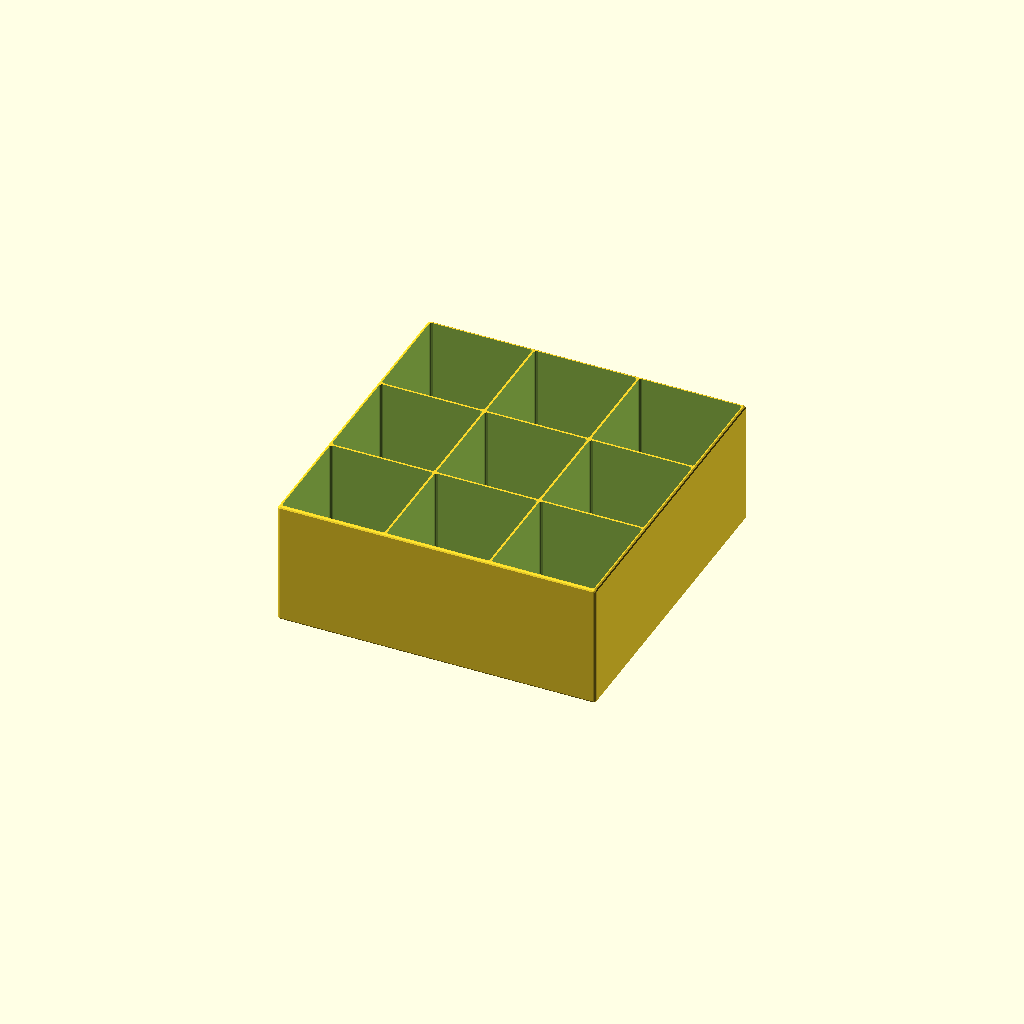
Cell 1: rendered with the file's own defaults.
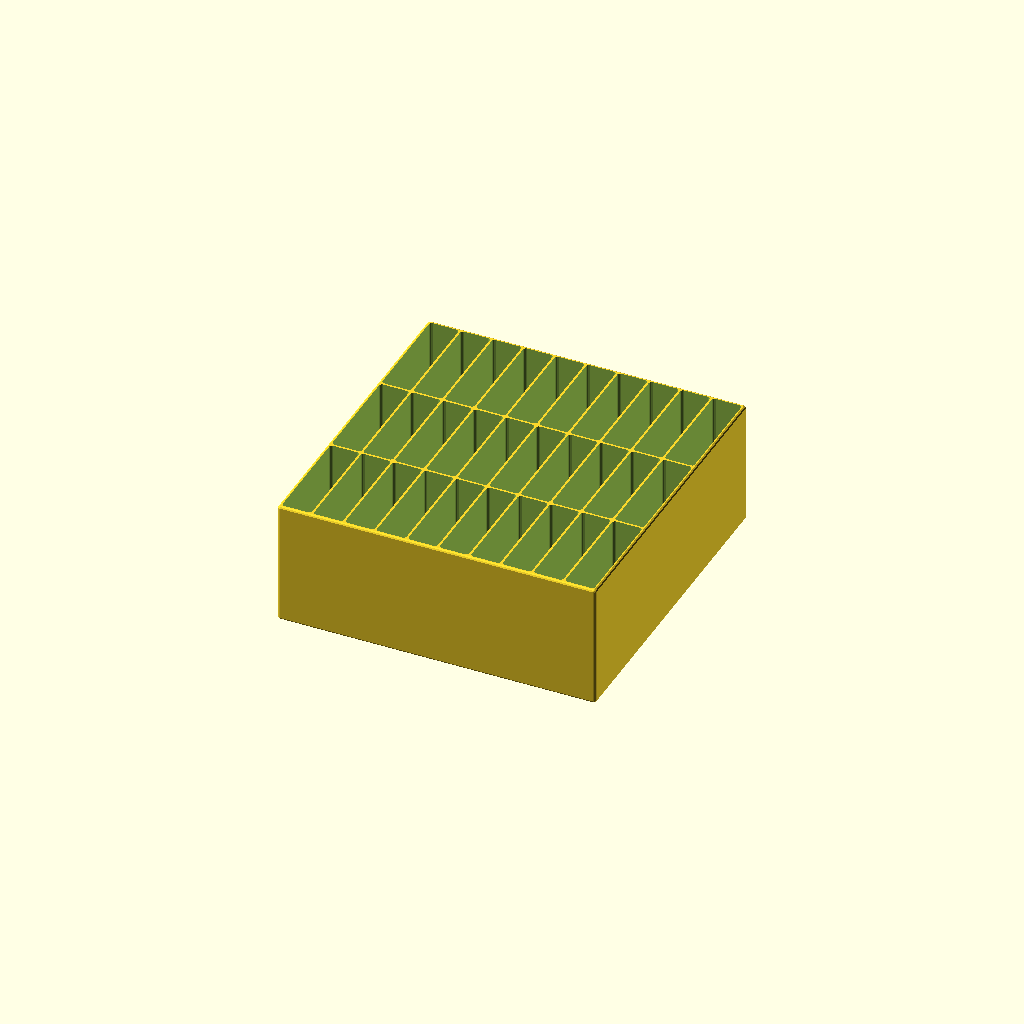
Cell 2 — nw set to 10, the other parameters unchanged.
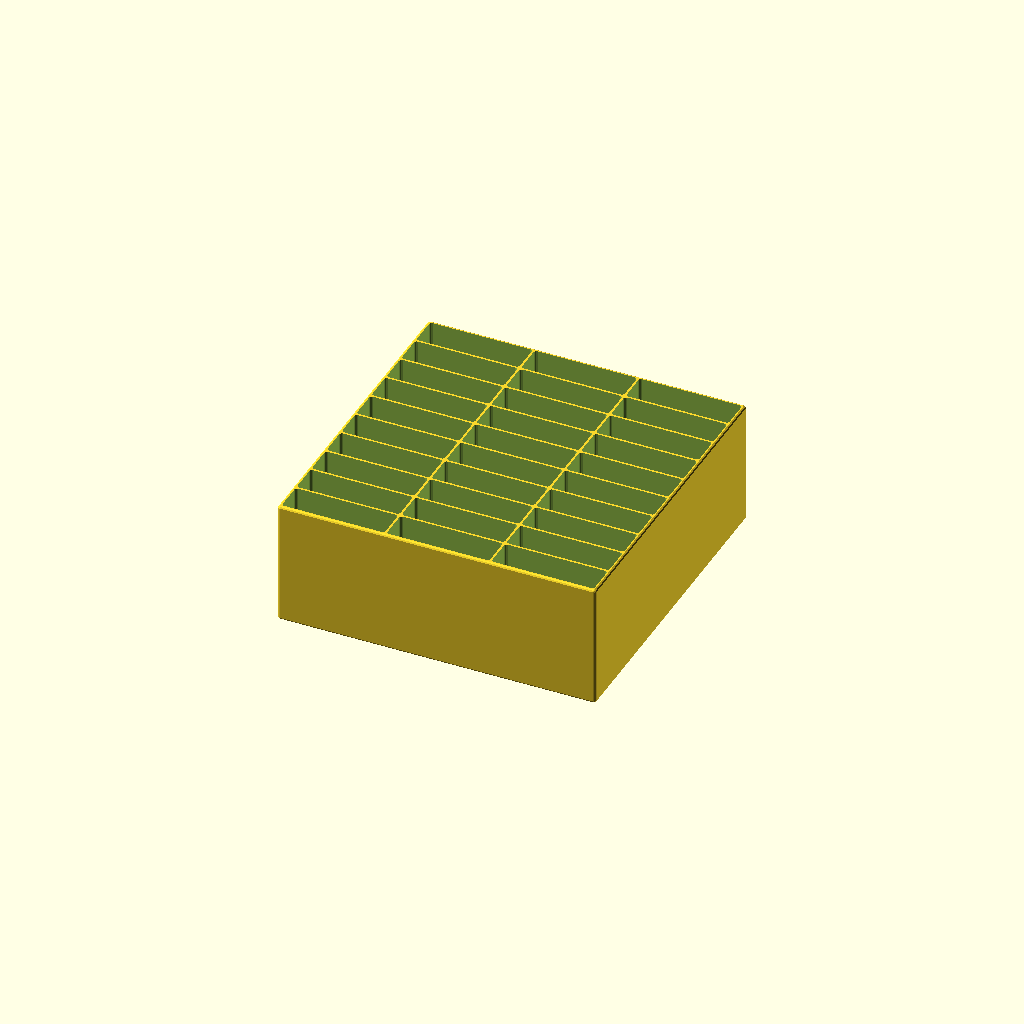
Cell 3: the same model with nl = 10.
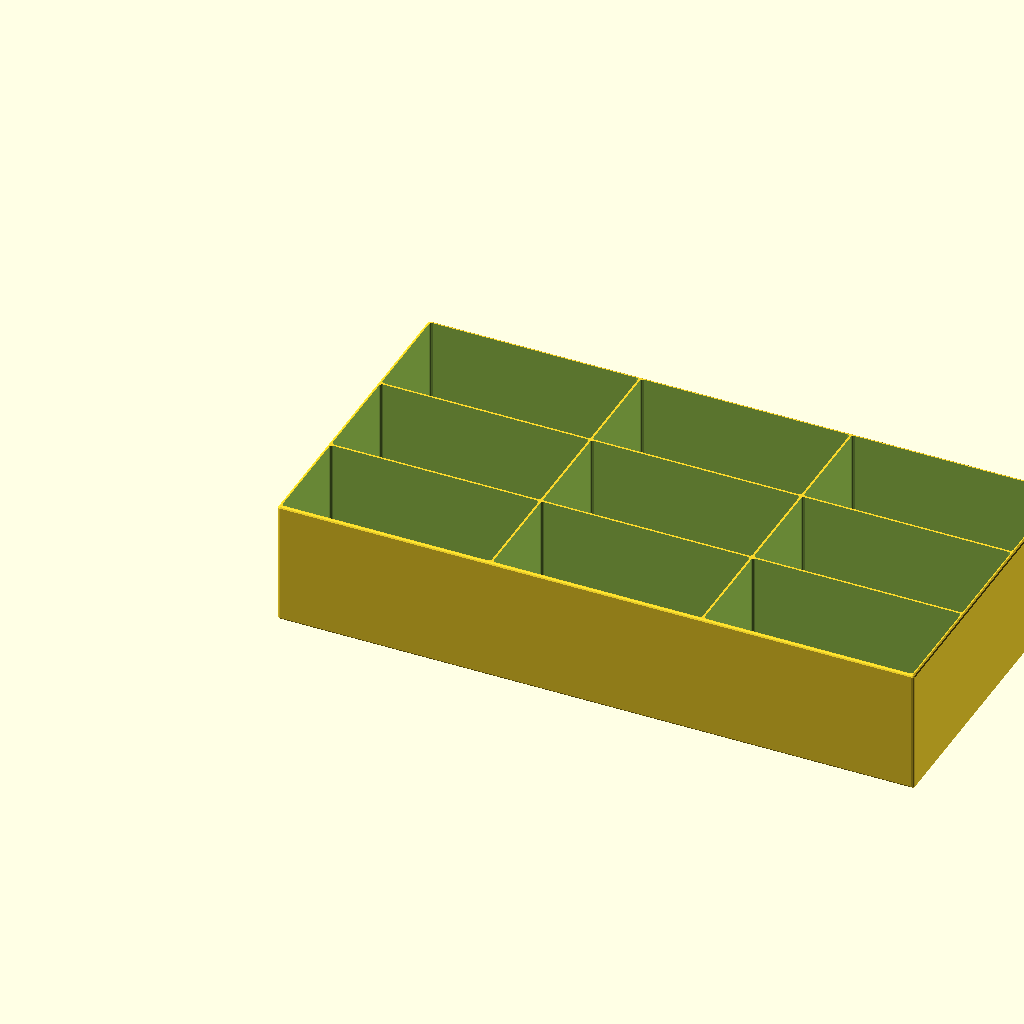
Cell 4: the same model with tw = 204.
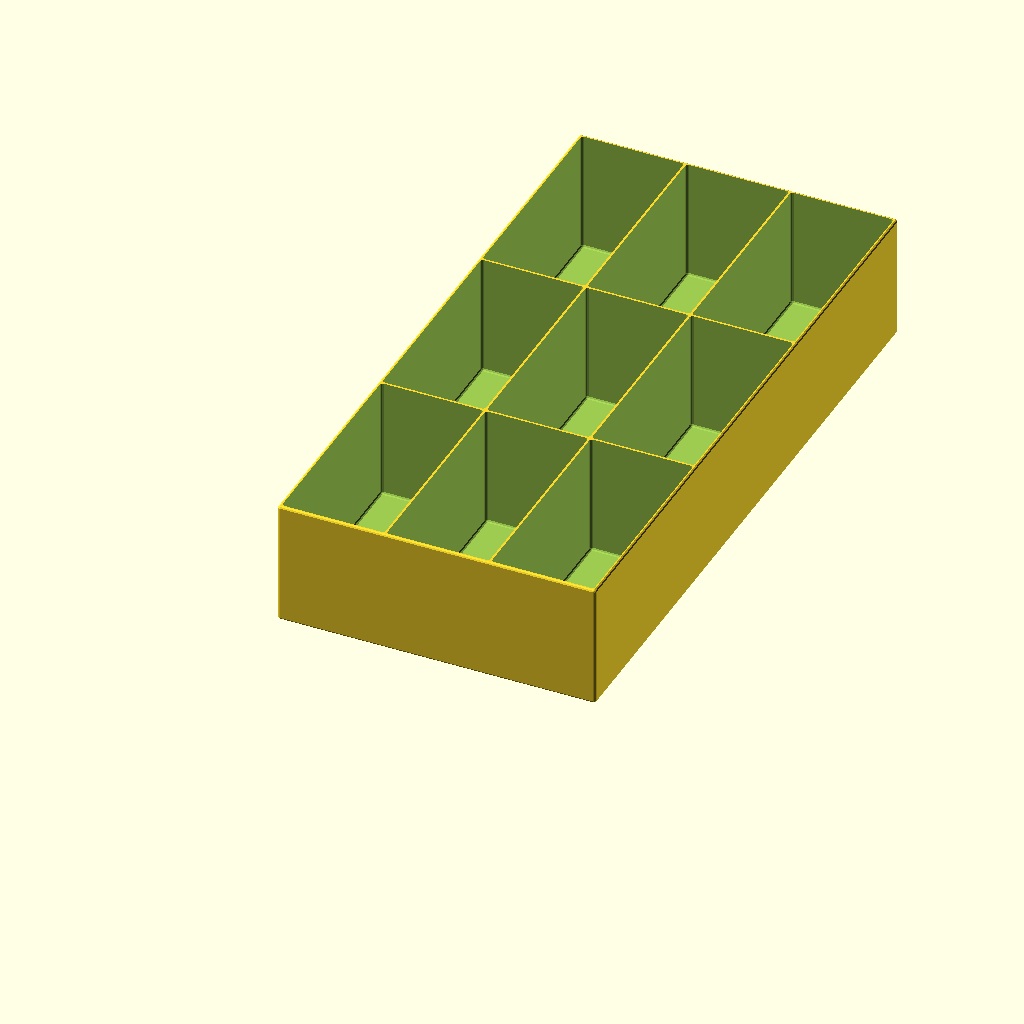
Cell 5: the same model with tl = 208.
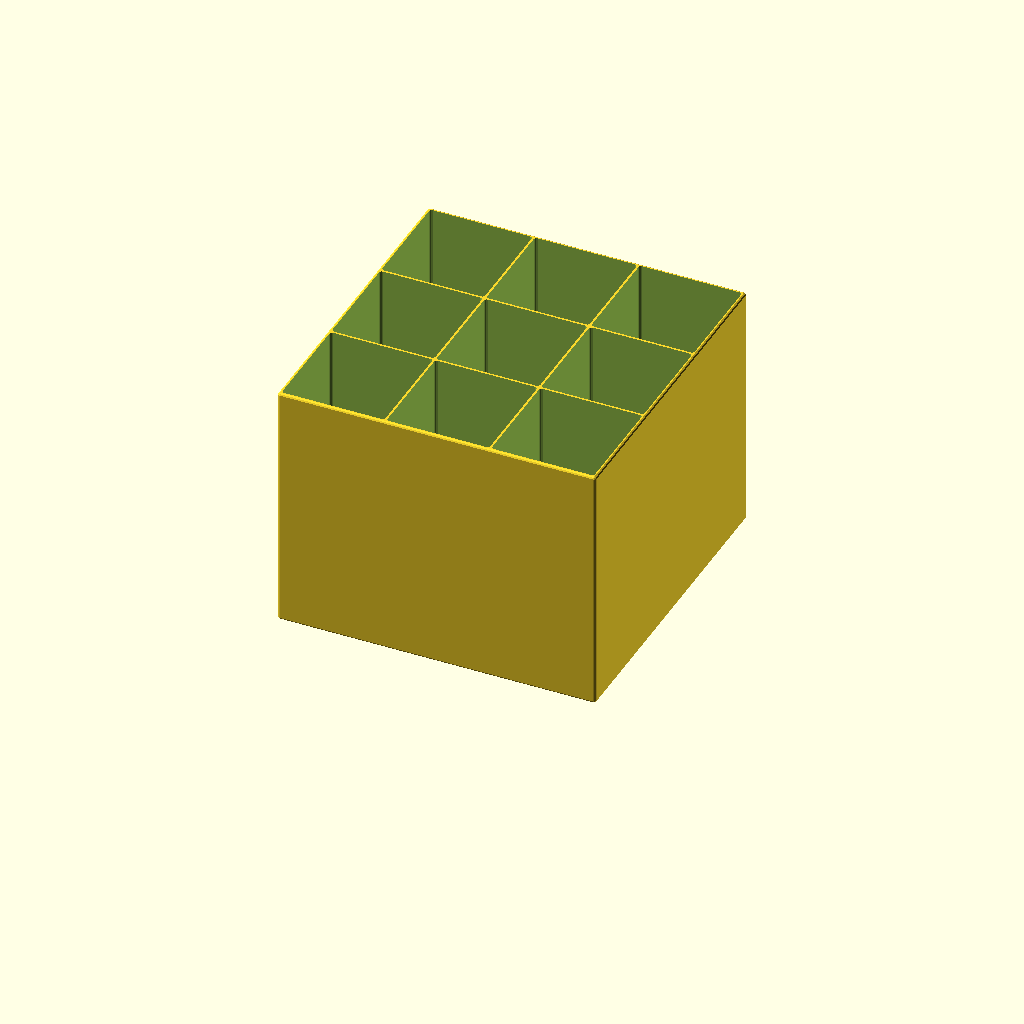
Cell 6 — owh set to 80, the other parameters unchanged.
One fixed orthographic camera (rotation 55°, 0°, 25°; colour scheme Cornfield) for every cell.
The OpenSCAD source (scadFiles/434176/736711.scad):
/////////////////Parameters

/* [Sizes] */

// total width

tw =102;

// total length

tl = 104;

// height

owh = 40;

// boxes in width direction

nw=3; // [1:10]

// boxes in length direction

nl=3; // [1:10]

// outer wall width

oww = 1;

// inner wall width 

iww = 0.6;

// edge radius

r = 0.9;

/* [Hidden] */

$fn=12;

//drawing



if (r<=0) {

	boxes(nw,nl,oww,iww,owh,(tw-2*oww+iww)/nw,(tl-2*oww+iww)/nl);

} else {

	rboxes(nw,nl,oww,iww,owh,(tw-2*oww+iww)/nw,(tl-2*oww+iww)/nl,r);

}



//////////////////Calculations + modules



module boxes(nbw,nbl,ow,iw,oh,boxw,boxl) {

	difference() {

		cube([nbw*boxw+ow+ow-iw,nbl*boxl+ow+ow-iw,oh]);

		for (i=[0:nbw-1])

			for (j=[0:nbl-1])

				translate([i*boxw+ow,j*boxl+ow,ow])

					cube([boxw-iw,boxl-iw,oh]);

	}

}



module rboxes(nbw,nbl,ow,iw,oh,boxw,boxl,r) {

	difference() {

		rcube(nbw*boxw+ow+ow-iw,nbl*boxl+ow+ow-iw,oh,r);

		for (i=[0:nbw-1])

			for (j=[0:nbl-1])

				translate([i*boxw+ow,j*boxl+ow,ow])

					rcube(boxw-iw,boxl-iw,oh,r);

	}

}



module rcube(w,l,h,r) {

	minkowski(){

		cube([w-2*r,l-2*r,h-2*r]);

		sphere(r);

	}	

}
Parameter table extracted from the source (name, type, default, range or options):
tw: number, default 102
tl: number, default 104
owh: number, default 40
nw: number, default 3, range 1 to 10
nl: number, default 3, range 1 to 10
oww: number, default 1
iww: number, default 0.6
r: number, default 0.9
